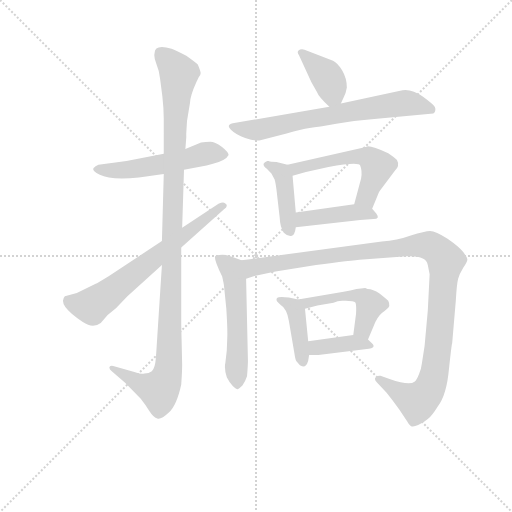
t = 0.00 s
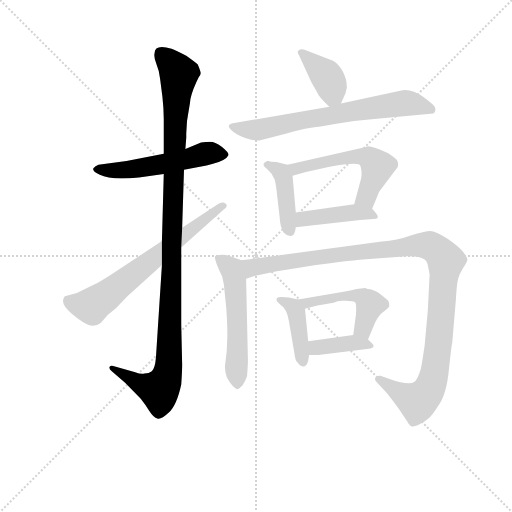
t = 1.91 s
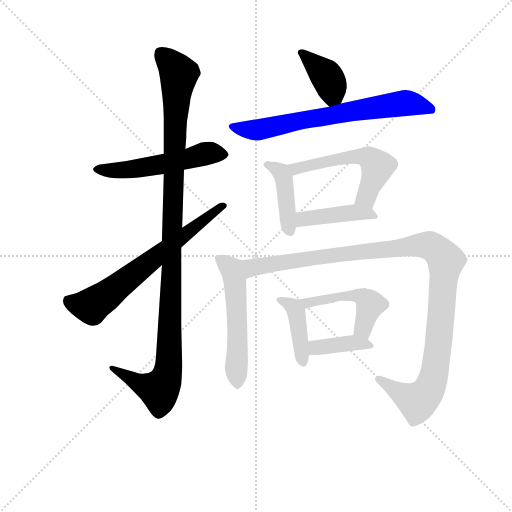
t = 3.82 s
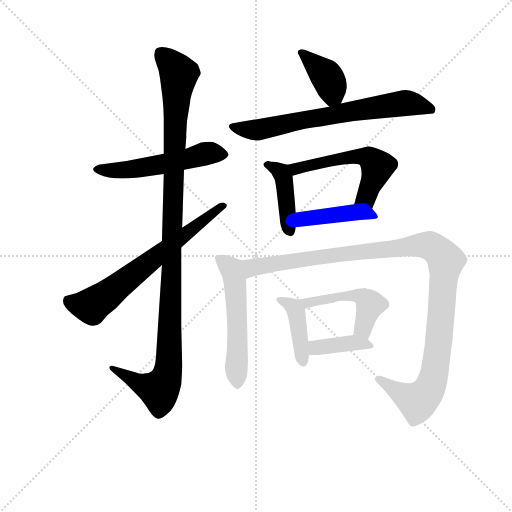
t = 5.73 s
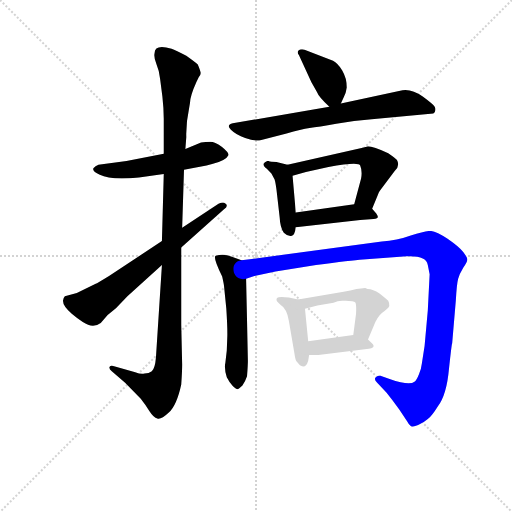
t = 7.64 s
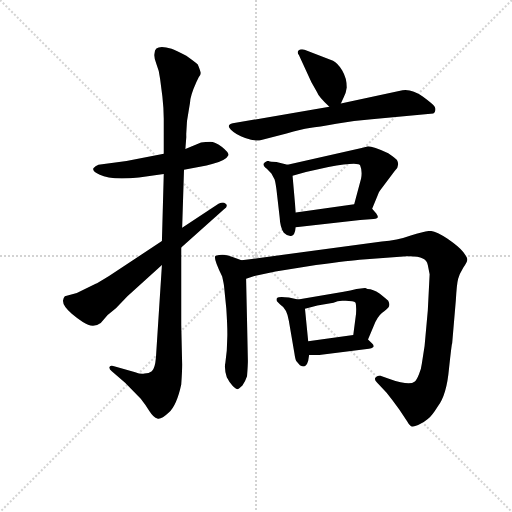
t = 9.55 s

The animated SVG that drew these frames (rendered in a browser with its animation timeline set to each time). Animation: 13 CSS @keyframes rules; one cycle of 9.55 s.

<svg version="1.1" viewBox="0 0 1024 1024" xmlns="http://www.w3.org/2000/svg">
  <g stroke="lightgray" stroke-dasharray="1,1" stroke-width="1" transform="scale(4, 4)">
    <line x1="0" y1="0" x2="256" y2="256"></line>
    <line x1="256" y1="0" x2="0" y2="256"></line>
    <line x1="128" y1="0" x2="128" y2="256"></line>
    <line x1="0" y1="128" x2="256" y2="128"></line>
  </g>
<g transform="scale(0.92, -0.92) translate(60, -900)">
   <style type="text/css">
    @keyframes keyframes0 {
      from {
       stroke: blue;
       stroke-dashoffset: 537;
       stroke-width: 128;
       }
       64% {
       animation-timing-function: step-end;
       stroke: blue;
       stroke-dashoffset: 0;
       stroke-width: 128;
       }
       to {
       stroke: black;
       stroke-width: 1024;
       }
       }
       #make-me-a-hanzi-animation-0 {
         animation: keyframes0 0.687012s both;
         animation-delay: 0.000000s;
         animation-timing-function: linear;
       }
    @keyframes keyframes1 {
      from {
       stroke: blue;
       stroke-dashoffset: 1122;
       stroke-width: 128;
       }
       79% {
       animation-timing-function: step-end;
       stroke: blue;
       stroke-dashoffset: 0;
       stroke-width: 128;
       }
       to {
       stroke: black;
       stroke-width: 1024;
       }
       }
       #make-me-a-hanzi-animation-1 {
         animation: keyframes1 1.163086s both;
         animation-delay: 0.687012s;
         animation-timing-function: linear;
       }
    @keyframes keyframes2 {
      from {
       stroke: blue;
       stroke-dashoffset: 662;
       stroke-width: 128;
       }
       68% {
       animation-timing-function: step-end;
       stroke: blue;
       stroke-dashoffset: 0;
       stroke-width: 128;
       }
       to {
       stroke: black;
       stroke-width: 1024;
       }
       }
       #make-me-a-hanzi-animation-2 {
         animation: keyframes2 0.788737s both;
         animation-delay: 1.850098s;
         animation-timing-function: linear;
       }
    @keyframes keyframes3 {
      from {
       stroke: blue;
       stroke-dashoffset: 384;
       stroke-width: 128;
       }
       56% {
       animation-timing-function: step-end;
       stroke: blue;
       stroke-dashoffset: 0;
       stroke-width: 128;
       }
       to {
       stroke: black;
       stroke-width: 1024;
       }
       }
       #make-me-a-hanzi-animation-3 {
         animation: keyframes3 0.562500s both;
         animation-delay: 2.638835s;
         animation-timing-function: linear;
       }
    @keyframes keyframes4 {
      from {
       stroke: blue;
       stroke-dashoffset: 686;
       stroke-width: 128;
       }
       69% {
       animation-timing-function: step-end;
       stroke: blue;
       stroke-dashoffset: 0;
       stroke-width: 128;
       }
       to {
       stroke: black;
       stroke-width: 1024;
       }
       }
       #make-me-a-hanzi-animation-4 {
         animation: keyframes4 0.808268s both;
         animation-delay: 3.201335s;
         animation-timing-function: linear;
       }
    @keyframes keyframes5 {
      from {
       stroke: blue;
       stroke-dashoffset: 420;
       stroke-width: 128;
       }
       58% {
       animation-timing-function: step-end;
       stroke: blue;
       stroke-dashoffset: 0;
       stroke-width: 128;
       }
       to {
       stroke: black;
       stroke-width: 1024;
       }
       }
       #make-me-a-hanzi-animation-5 {
         animation: keyframes5 0.591797s both;
         animation-delay: 4.009603s;
         animation-timing-function: linear;
       }
    @keyframes keyframes6 {
      from {
       stroke: blue;
       stroke-dashoffset: 548;
       stroke-width: 128;
       }
       64% {
       animation-timing-function: step-end;
       stroke: blue;
       stroke-dashoffset: 0;
       stroke-width: 128;
       }
       to {
       stroke: black;
       stroke-width: 1024;
       }
       }
       #make-me-a-hanzi-animation-6 {
         animation: keyframes6 0.695964s both;
         animation-delay: 4.601400s;
         animation-timing-function: linear;
       }
    @keyframes keyframes7 {
      from {
       stroke: blue;
       stroke-dashoffset: 420;
       stroke-width: 128;
       }
       58% {
       animation-timing-function: step-end;
       stroke: blue;
       stroke-dashoffset: 0;
       stroke-width: 128;
       }
       to {
       stroke: black;
       stroke-width: 1024;
       }
       }
       #make-me-a-hanzi-animation-7 {
         animation: keyframes7 0.591797s both;
         animation-delay: 5.297363s;
         animation-timing-function: linear;
       }
    @keyframes keyframes8 {
      from {
       stroke: blue;
       stroke-dashoffset: 543;
       stroke-width: 128;
       }
       64% {
       animation-timing-function: step-end;
       stroke: blue;
       stroke-dashoffset: 0;
       stroke-width: 128;
       }
       to {
       stroke: black;
       stroke-width: 1024;
       }
       }
       #make-me-a-hanzi-animation-8 {
         animation: keyframes8 0.691895s both;
         animation-delay: 5.889160s;
         animation-timing-function: linear;
       }
    @keyframes keyframes9 {
      from {
       stroke: blue;
       stroke-dashoffset: 1129;
       stroke-width: 128;
       }
       79% {
       animation-timing-function: step-end;
       stroke: blue;
       stroke-dashoffset: 0;
       stroke-width: 128;
       }
       to {
       stroke: black;
       stroke-width: 1024;
       }
       }
       #make-me-a-hanzi-animation-9 {
         animation: keyframes9 1.168783s both;
         animation-delay: 6.581055s;
         animation-timing-function: linear;
       }
    @keyframes keyframes10 {
      from {
       stroke: blue;
       stroke-dashoffset: 411;
       stroke-width: 128;
       }
       57% {
       animation-timing-function: step-end;
       stroke: blue;
       stroke-dashoffset: 0;
       stroke-width: 128;
       }
       to {
       stroke: black;
       stroke-width: 1024;
       }
       }
       #make-me-a-hanzi-animation-10 {
         animation: keyframes10 0.584473s both;
         animation-delay: 7.749837s;
         animation-timing-function: linear;
       }
    @keyframes keyframes11 {
      from {
       stroke: blue;
       stroke-dashoffset: 486;
       stroke-width: 128;
       }
       61% {
       animation-timing-function: step-end;
       stroke: blue;
       stroke-dashoffset: 0;
       stroke-width: 128;
       }
       to {
       stroke: black;
       stroke-width: 1024;
       }
       }
       #make-me-a-hanzi-animation-11 {
         animation: keyframes11 0.645508s both;
         animation-delay: 8.334310s;
         animation-timing-function: linear;
       }
    @keyframes keyframes12 {
      from {
       stroke: blue;
       stroke-dashoffset: 388;
       stroke-width: 128;
       }
       56% {
       animation-timing-function: step-end;
       stroke: blue;
       stroke-dashoffset: 0;
       stroke-width: 128;
       }
       to {
       stroke: black;
       stroke-width: 1024;
       }
       }
       #make-me-a-hanzi-animation-12 {
         animation: keyframes12 0.565755s both;
         animation-delay: 8.979818s;
         animation-timing-function: linear;
       }
</style>
<path d="M 296.0 566.0 L 215.0 550.0 L 154.0 542.0 Q 147.0 540.0 143.0 534.0 Q 140.0 528.0 157.0 520.0 Q 180.0 508.0 242.0 514.0 L 296.0 522.0 L 340.0 531.0 L 389.0 540.0 L 403.0 544.0 Q 431.0 551.0 437.0 563.0 Q 437.0 569.0 422.0 581.0 Q 407.0 592.0 397.0 592.0 Q 387.0 592.0 377.0 590.0 L 343.0 576.0 L 296.0 566.0 Z" fill="lightgray"></path> 
<path d="M 351.0 664.0 L 353.0 676.0 Q 353.0 691.0 367.0 722.0 L 372.0 732.0 Q 377.0 737.0 376.0 743.0 Q 375.0 748.0 370.0 760.0 Q 366.0 764.0 345.0 779.0 Q 322.0 791.0 313.0 794.0 Q 276.0 805.0 276.0 784.0 Q 274.0 775.0 280.0 761.0 Q 286.0 747.0 288.0 729.0 L 293.0 690.0 Q 296.0 663.0 296.0 642.0 L 296.0 566.0 L 296.0 522.0 L 292.0 376.0 L 292.0 324.0 L 279.0 123.0 Q 277.0 99.0 270.0 93.0 Q 264.0 88.0 254.0 88.0 Q 246.0 86.0 234.0 91.0 L 188.0 104.0 Q 180.0 106.0 178.0 102.0 Q 177.0 97.0 183.0 93.0 L 212.0 68.0 L 246.0 33.0 Q 257.0 19.0 265.0 6.0 Q 274.0 -8.0 282.0 -10.0 Q 290.0 -13.0 307.0 3.0 Q 324.0 18.0 334.0 64.0 Q 336.0 92.0 336.0 108.0 L 334.0 194.0 L 334.0 362.0 L 336.0 405.0 L 340.0 531.0 L 343.0 576.0 L 345.0 602.0 Q 344.0 631.0 351.0 664.0 Z" fill="lightgray"></path> 
<path d="M 292.0 376.0 L 177.0 300.0 Q 151.0 284.0 148.0 283.0 L 107.0 263.0 L 81.0 256.0 Q 68.0 242.0 96.0 218.0 Q 109.0 207.0 120.0 200.0 Q 142.0 185.0 159.0 198.0 L 174.0 215.0 L 192.0 230.0 L 217.0 256.0 L 292.0 324.0 L 334.0 362.0 L 427.0 445.0 Q 438.0 453.0 429.0 458.0 Q 426.0 462.0 415.0 457.0 L 336.0 405.0 L 292.0 376.0 Z" fill="lightgray"></path> 
<path d="M 681.0 675.0 L 687.0 688.0 Q 692.0 697.0 694.0 710.0 Q 694.0 730.0 684.0 747.0 Q 674.0 763.0 664.0 768.0 L 602.0 792.0 Q 593.0 794.0 589.0 790.0 Q 585.0 786.0 590.0 780.0 L 617.0 721.0 L 629.0 700.0 Q 633.0 689.0 656.0 668.0 C 671.0 654.0 671.0 654.0 681.0 675.0 Z" fill="lightgray"></path> 
<path d="M 656.0 668.0 L 446.0 632.0 Q 431.0 628.0 442.0 618.0 Q 453.0 607.0 473.0 600.0 Q 494.0 593.0 506.0 595.0 L 563.0 610.0 Q 595.0 619.0 613.0 622.0 Q 632.0 624.0 671.0 631.0 Q 710.0 638.0 748.0 641.0 L 882.0 653.0 L 885.0 656.0 Q 888.0 663.0 885.0 668.0 Q 882.0 673.0 859.0 690.0 Q 836.0 707.0 815.0 704.0 L 681.0 675.0 L 656.0 668.0 Z" fill="lightgray"></path> 
<path d="M 565.0 542.0 L 541.0 548.0 Q 528.0 548.0 524.0 550.0 L 521.0 550.0 Q 515.0 548.0 513.0 544.0 Q 512.0 539.0 520.0 533.0 L 530.0 523.0 L 537.0 510.0 Q 539.0 504.0 541.0 488.0 L 548.0 427.0 Q 549.0 405.0 557.0 394.0 Q 565.0 386.0 573.0 387.0 Q 581.0 388.0 583.0 406.0 L 583.0 438.0 L 576.0 518.0 C 574.0 540.0 574.0 540.0 565.0 542.0 Z" fill="lightgray"></path> 
<path d="M 749.0 446.0 L 760.0 473.0 Q 764.0 484.0 767.0 487.0 L 798.0 528.0 Q 810.0 539.0 803.0 552.0 Q 800.0 556.0 784.0 567.0 Q 751.0 582.0 740.0 582.0 Q 728.0 579.0 726.0 578.0 L 565.0 542.0 C 536.0 535.0 547.0 510.0 576.0 518.0 L 605.0 526.0 L 654.0 537.0 Q 721.0 549.0 723.0 540.0 Q 728.0 528.0 725.0 512.0 L 710.0 456.0 C 702.0 427.0 738.0 418.0 749.0 446.0 Z" fill="lightgray"></path> 
<path d="M 583.0 406.0 L 723.0 422.0 L 752.0 424.0 Q 767.0 424.0 758.0 436.0 L 749.0 446.0 C 737.0 460.0 737.0 460.0 710.0 456.0 L 583.0 438.0 C 553.0 434.0 553.0 403.0 583.0 406.0 Z" fill="lightgray"></path> 
<path d="M 465.0 334.0 L 444.0 342.0 Q 426.0 349.0 409.0 344.0 Q 402.0 342.0 423.0 299.0 Q 427.0 281.0 427.0 278.0 L 432.0 229.0 Q 435.0 183.0 434.0 164.0 L 433.0 138.0 L 430.0 112.0 Q 427.0 98.0 433.0 80.0 Q 439.0 68.0 446.0 61.0 Q 454.0 54.0 456.0 54.0 Q 459.0 54.0 467.0 62.0 Q 473.0 70.0 477.0 82.0 Q 479.0 106.0 479.0 116.0 L 475.0 294.0 C 474.0 324.0 474.0 331.0 465.0 334.0 Z" fill="lightgray"></path> 
<path d="M 874.0 304.0 L 870.0 225.0 L 863.0 148.0 L 857.0 109.0 Q 856.0 99.0 851.0 87.0 Q 846.0 74.0 841.0 70.0 Q 830.0 61.0 787.0 76.0 L 767.0 83.0 Q 762.0 84.0 757.0 80.0 Q 752.0 76.0 760.0 68.0 L 780.0 47.0 Q 793.0 31.0 808.0 10.0 L 825.0 -16.0 Q 829.0 -24.0 833.0 -26.0 Q 838.0 -29.0 849.0 -24.0 Q 861.0 -19.0 870.0 -11.0 Q 879.0 -4.0 892.0 17.0 Q 911.0 42.0 916.0 98.0 Q 922.0 154.0 923.0 154.0 L 931.0 248.0 Q 933.0 283.0 936.0 294.0 Q 939.0 305.0 947.0 318.0 Q 956.0 331.0 956.0 336.0 Q 956.0 340.0 947.0 352.0 Q 939.0 363.0 913.0 381.0 Q 887.0 398.0 875.0 398.0 Q 864.0 398.0 833.0 388.0 Q 803.0 377.0 770.0 375.0 L 465.0 334.0 C 435.0 330.0 446.0 286.0 475.0 294.0 L 493.0 300.0 L 539.0 310.0 L 627.0 324.0 Q 703.0 334.0 729.0 336.0 L 824.0 343.0 Q 848.0 344.0 859.0 338.0 Q 868.0 334.0 870.0 324.0 L 874.0 304.0 Z" fill="lightgray"></path> 
<path d="M 588.0 249.0 L 568.0 253.0 Q 546.0 256.0 542.0 252.0 Q 540.0 248.0 542.0 245.0 L 549.0 238.0 Q 564.0 229.0 568.0 202.0 L 580.0 132.0 Q 582.0 118.0 584.0 115.0 L 592.0 106.0 Q 601.0 101.0 604.0 105.0 Q 608.0 108.0 610.0 116.0 L 612.0 128.0 L 610.0 158.0 L 603.0 229.0 C 601.0 246.0 601.0 246.0 588.0 249.0 Z" fill="lightgray"></path> 
<path d="M 740.0 162.0 L 756.0 200.0 Q 764.0 217.0 776.0 224.0 L 781.0 228.0 Q 790.0 234.0 784.0 246.0 Q 779.0 251.0 765.0 262.0 Q 751.0 272.0 739.0 272.0 L 734.0 274.0 L 715.0 272.0 Q 702.0 268.0 687.0 266.0 L 588.0 249.0 C 558.0 244.0 574.0 221.0 603.0 229.0 L 630.0 236.0 L 665.0 242.0 L 674.0 245.0 L 684.0 246.0 Q 708.0 247.0 713.0 242.0 Q 715.0 235.0 714.0 218.0 L 708.0 172.0 C 704.0 142.0 728.0 134.0 740.0 162.0 Z" fill="lightgray"></path> 
<path d="M 612.0 128.0 L 632.0 128.0 L 742.0 142.0 Q 748.0 142.0 751.0 145.0 Q 754.0 148.0 749.0 153.0 L 740.0 162.0 C 727.0 175.0 727.0 175.0 708.0 172.0 L 610.0 158.0 C 580.0 154.0 582.0 128.0 612.0 128.0 Z" fill="lightgray"></path> 
      <clipPath id="make-me-a-hanzi-clip-0">
      <path d="M 296.0 566.0 L 215.0 550.0 L 154.0 542.0 Q 147.0 540.0 143.0 534.0 Q 140.0 528.0 157.0 520.0 Q 180.0 508.0 242.0 514.0 L 296.0 522.0 L 340.0 531.0 L 389.0 540.0 L 403.0 544.0 Q 431.0 551.0 437.0 563.0 Q 437.0 569.0 422.0 581.0 Q 407.0 592.0 397.0 592.0 Q 387.0 592.0 377.0 590.0 L 343.0 576.0 L 296.0 566.0 Z" fill="lightgray"></path>
      </clipPath>
      <path clip-path="url(#make-me-a-hanzi-clip-0)" d="M 152.0 533.0 L 231.0 532.0 L 397.0 568.0 L 429.0 564.0 " fill="none" id="make-me-a-hanzi-animation-0" stroke-dasharray="409 818" stroke-linecap="round"></path>

      <clipPath id="make-me-a-hanzi-clip-1">
      <path d="M 351.0 664.0 L 353.0 676.0 Q 353.0 691.0 367.0 722.0 L 372.0 732.0 Q 377.0 737.0 376.0 743.0 Q 375.0 748.0 370.0 760.0 Q 366.0 764.0 345.0 779.0 Q 322.0 791.0 313.0 794.0 Q 276.0 805.0 276.0 784.0 Q 274.0 775.0 280.0 761.0 Q 286.0 747.0 288.0 729.0 L 293.0 690.0 Q 296.0 663.0 296.0 642.0 L 296.0 566.0 L 296.0 522.0 L 292.0 376.0 L 292.0 324.0 L 279.0 123.0 Q 277.0 99.0 270.0 93.0 Q 264.0 88.0 254.0 88.0 Q 246.0 86.0 234.0 91.0 L 188.0 104.0 Q 180.0 106.0 178.0 102.0 Q 177.0 97.0 183.0 93.0 L 212.0 68.0 L 246.0 33.0 Q 257.0 19.0 265.0 6.0 Q 274.0 -8.0 282.0 -10.0 Q 290.0 -13.0 307.0 3.0 Q 324.0 18.0 334.0 64.0 Q 336.0 92.0 336.0 108.0 L 334.0 194.0 L 334.0 362.0 L 336.0 405.0 L 340.0 531.0 L 343.0 576.0 L 345.0 602.0 Q 344.0 631.0 351.0 664.0 Z" fill="lightgray"></path>
      </clipPath>
      <path clip-path="url(#make-me-a-hanzi-clip-1)" d="M 289.0 785.0 L 329.0 740.0 L 320.0 634.0 L 305.0 90.0 L 286.0 52.0 L 239.0 68.0 L 184.0 99.0 " fill="none" id="make-me-a-hanzi-animation-1" stroke-dasharray="994 1988" stroke-linecap="round"></path>

      <clipPath id="make-me-a-hanzi-clip-2">
      <path d="M 292.0 376.0 L 177.0 300.0 Q 151.0 284.0 148.0 283.0 L 107.0 263.0 L 81.0 256.0 Q 68.0 242.0 96.0 218.0 Q 109.0 207.0 120.0 200.0 Q 142.0 185.0 159.0 198.0 L 174.0 215.0 L 192.0 230.0 L 217.0 256.0 L 292.0 324.0 L 334.0 362.0 L 427.0 445.0 Q 438.0 453.0 429.0 458.0 Q 426.0 462.0 415.0 457.0 L 336.0 405.0 L 292.0 376.0 Z" fill="lightgray"></path>
      </clipPath>
      <path clip-path="url(#make-me-a-hanzi-clip-2)" d="M 91.0 246.0 L 103.0 239.0 L 141.0 236.0 L 422.0 452.0 " fill="none" id="make-me-a-hanzi-animation-2" stroke-dasharray="534 1068" stroke-linecap="round"></path>

      <clipPath id="make-me-a-hanzi-clip-3">
      <path d="M 681.0 675.0 L 687.0 688.0 Q 692.0 697.0 694.0 710.0 Q 694.0 730.0 684.0 747.0 Q 674.0 763.0 664.0 768.0 L 602.0 792.0 Q 593.0 794.0 589.0 790.0 Q 585.0 786.0 590.0 780.0 L 617.0 721.0 L 629.0 700.0 Q 633.0 689.0 656.0 668.0 C 671.0 654.0 671.0 654.0 681.0 675.0 Z" fill="lightgray"></path>
      </clipPath>
      <path clip-path="url(#make-me-a-hanzi-clip-3)" d="M 596.0 786.0 L 651.0 733.0 L 662.0 705.0 L 658.0 684.0 " fill="none" id="make-me-a-hanzi-animation-3" stroke-dasharray="256 512" stroke-linecap="round"></path>

      <clipPath id="make-me-a-hanzi-clip-4">
      <path d="M 656.0 668.0 L 446.0 632.0 Q 431.0 628.0 442.0 618.0 Q 453.0 607.0 473.0 600.0 Q 494.0 593.0 506.0 595.0 L 563.0 610.0 Q 595.0 619.0 613.0 622.0 Q 632.0 624.0 671.0 631.0 Q 710.0 638.0 748.0 641.0 L 882.0 653.0 L 885.0 656.0 Q 888.0 663.0 885.0 668.0 Q 882.0 673.0 859.0 690.0 Q 836.0 707.0 815.0 704.0 L 681.0 675.0 L 656.0 668.0 Z" fill="lightgray"></path>
      </clipPath>
      <path clip-path="url(#make-me-a-hanzi-clip-4)" d="M 453.0 623.0 L 495.0 617.0 L 822.0 676.0 L 876.0 662.0 " fill="none" id="make-me-a-hanzi-animation-4" stroke-dasharray="558 1116" stroke-linecap="round"></path>

      <clipPath id="make-me-a-hanzi-clip-5">
      <path d="M 565.0 542.0 L 541.0 548.0 Q 528.0 548.0 524.0 550.0 L 521.0 550.0 Q 515.0 548.0 513.0 544.0 Q 512.0 539.0 520.0 533.0 L 530.0 523.0 L 537.0 510.0 Q 539.0 504.0 541.0 488.0 L 548.0 427.0 Q 549.0 405.0 557.0 394.0 Q 565.0 386.0 573.0 387.0 Q 581.0 388.0 583.0 406.0 L 583.0 438.0 L 576.0 518.0 C 574.0 540.0 574.0 540.0 565.0 542.0 Z" fill="lightgray"></path>
      </clipPath>
      <path clip-path="url(#make-me-a-hanzi-clip-5)" d="M 521.0 541.0 L 543.0 532.0 L 556.0 516.0 L 570.0 397.0 " fill="none" id="make-me-a-hanzi-animation-5" stroke-dasharray="292 584" stroke-linecap="round"></path>

      <clipPath id="make-me-a-hanzi-clip-6">
      <path d="M 749.0 446.0 L 760.0 473.0 Q 764.0 484.0 767.0 487.0 L 798.0 528.0 Q 810.0 539.0 803.0 552.0 Q 800.0 556.0 784.0 567.0 Q 751.0 582.0 740.0 582.0 Q 728.0 579.0 726.0 578.0 L 565.0 542.0 C 536.0 535.0 547.0 510.0 576.0 518.0 L 605.0 526.0 L 654.0 537.0 Q 721.0 549.0 723.0 540.0 Q 728.0 528.0 725.0 512.0 L 710.0 456.0 C 702.0 427.0 738.0 418.0 749.0 446.0 Z" fill="lightgray"></path>
      </clipPath>
      <path clip-path="url(#make-me-a-hanzi-clip-6)" d="M 573.0 539.0 L 583.0 533.0 L 677.0 555.0 L 741.0 557.0 L 761.0 539.0 L 760.0 533.0 L 738.0 474.0 L 718.0 461.0 " fill="none" id="make-me-a-hanzi-animation-6" stroke-dasharray="420 840" stroke-linecap="round"></path>

      <clipPath id="make-me-a-hanzi-clip-7">
      <path d="M 583.0 406.0 L 723.0 422.0 L 752.0 424.0 Q 767.0 424.0 758.0 436.0 L 749.0 446.0 C 737.0 460.0 737.0 460.0 710.0 456.0 L 583.0 438.0 C 553.0 434.0 553.0 403.0 583.0 406.0 Z" fill="lightgray"></path>
      </clipPath>
      <path clip-path="url(#make-me-a-hanzi-clip-7)" d="M 590.0 411.0 L 596.0 422.0 L 635.0 429.0 L 705.0 438.0 L 746.0 434.0 " fill="none" id="make-me-a-hanzi-animation-7" stroke-dasharray="292 584" stroke-linecap="round"></path>

      <clipPath id="make-me-a-hanzi-clip-8">
      <path d="M 465.0 334.0 L 444.0 342.0 Q 426.0 349.0 409.0 344.0 Q 402.0 342.0 423.0 299.0 Q 427.0 281.0 427.0 278.0 L 432.0 229.0 Q 435.0 183.0 434.0 164.0 L 433.0 138.0 L 430.0 112.0 Q 427.0 98.0 433.0 80.0 Q 439.0 68.0 446.0 61.0 Q 454.0 54.0 456.0 54.0 Q 459.0 54.0 467.0 62.0 Q 473.0 70.0 477.0 82.0 Q 479.0 106.0 479.0 116.0 L 475.0 294.0 C 474.0 324.0 474.0 331.0 465.0 334.0 Z" fill="lightgray"></path>
      </clipPath>
      <path clip-path="url(#make-me-a-hanzi-clip-8)" d="M 416.0 339.0 L 443.0 315.0 L 451.0 285.0 L 456.0 65.0 " fill="none" id="make-me-a-hanzi-animation-8" stroke-dasharray="415 830" stroke-linecap="round"></path>

      <clipPath id="make-me-a-hanzi-clip-9">
      <path d="M 874.0 304.0 L 870.0 225.0 L 863.0 148.0 L 857.0 109.0 Q 856.0 99.0 851.0 87.0 Q 846.0 74.0 841.0 70.0 Q 830.0 61.0 787.0 76.0 L 767.0 83.0 Q 762.0 84.0 757.0 80.0 Q 752.0 76.0 760.0 68.0 L 780.0 47.0 Q 793.0 31.0 808.0 10.0 L 825.0 -16.0 Q 829.0 -24.0 833.0 -26.0 Q 838.0 -29.0 849.0 -24.0 Q 861.0 -19.0 870.0 -11.0 Q 879.0 -4.0 892.0 17.0 Q 911.0 42.0 916.0 98.0 Q 922.0 154.0 923.0 154.0 L 931.0 248.0 Q 933.0 283.0 936.0 294.0 Q 939.0 305.0 947.0 318.0 Q 956.0 331.0 956.0 336.0 Q 956.0 340.0 947.0 352.0 Q 939.0 363.0 913.0 381.0 Q 887.0 398.0 875.0 398.0 Q 864.0 398.0 833.0 388.0 Q 803.0 377.0 770.0 375.0 L 465.0 334.0 C 435.0 330.0 446.0 286.0 475.0 294.0 L 493.0 300.0 L 539.0 310.0 L 627.0 324.0 Q 703.0 334.0 729.0 336.0 L 824.0 343.0 Q 848.0 344.0 859.0 338.0 Q 868.0 334.0 870.0 324.0 L 874.0 304.0 Z" fill="lightgray"></path>
      </clipPath>
      <path clip-path="url(#make-me-a-hanzi-clip-9)" d="M 477.0 302.0 L 490.0 319.0 L 612.0 339.0 L 849.0 367.0 L 874.0 366.0 L 888.0 358.0 L 909.0 330.0 L 895.0 164.0 L 878.0 65.0 L 864.0 41.0 L 847.0 27.0 L 764.0 75.0 " fill="none" id="make-me-a-hanzi-animation-9" stroke-dasharray="1001 2002" stroke-linecap="round"></path>

      <clipPath id="make-me-a-hanzi-clip-10">
      <path d="M 588.0 249.0 L 568.0 253.0 Q 546.0 256.0 542.0 252.0 Q 540.0 248.0 542.0 245.0 L 549.0 238.0 Q 564.0 229.0 568.0 202.0 L 580.0 132.0 Q 582.0 118.0 584.0 115.0 L 592.0 106.0 Q 601.0 101.0 604.0 105.0 Q 608.0 108.0 610.0 116.0 L 612.0 128.0 L 610.0 158.0 L 603.0 229.0 C 601.0 246.0 601.0 246.0 588.0 249.0 Z" fill="lightgray"></path>
      </clipPath>
      <path clip-path="url(#make-me-a-hanzi-clip-10)" d="M 547.0 249.0 L 578.0 232.0 L 585.0 220.0 L 599.0 115.0 " fill="none" id="make-me-a-hanzi-animation-10" stroke-dasharray="283 566" stroke-linecap="round"></path>

      <clipPath id="make-me-a-hanzi-clip-11">
      <path d="M 740.0 162.0 L 756.0 200.0 Q 764.0 217.0 776.0 224.0 L 781.0 228.0 Q 790.0 234.0 784.0 246.0 Q 779.0 251.0 765.0 262.0 Q 751.0 272.0 739.0 272.0 L 734.0 274.0 L 715.0 272.0 Q 702.0 268.0 687.0 266.0 L 588.0 249.0 C 558.0 244.0 574.0 221.0 603.0 229.0 L 630.0 236.0 L 665.0 242.0 L 674.0 245.0 L 684.0 246.0 Q 708.0 247.0 713.0 242.0 Q 715.0 235.0 714.0 218.0 L 708.0 172.0 C 704.0 142.0 728.0 134.0 740.0 162.0 Z" fill="lightgray"></path>
      </clipPath>
      <path clip-path="url(#make-me-a-hanzi-clip-11)" d="M 596.0 247.0 L 607.0 241.0 L 681.0 257.0 L 730.0 253.0 L 745.0 238.0 L 729.0 184.0 L 737.0 171.0 " fill="none" id="make-me-a-hanzi-animation-11" stroke-dasharray="358 716" stroke-linecap="round"></path>

      <clipPath id="make-me-a-hanzi-clip-12">
      <path d="M 612.0 128.0 L 632.0 128.0 L 742.0 142.0 Q 748.0 142.0 751.0 145.0 Q 754.0 148.0 749.0 153.0 L 740.0 162.0 C 727.0 175.0 727.0 175.0 708.0 172.0 L 610.0 158.0 C 580.0 154.0 582.0 128.0 612.0 128.0 Z" fill="lightgray"></path>
      </clipPath>
      <path clip-path="url(#make-me-a-hanzi-clip-12)" d="M 617.0 136.0 L 633.0 145.0 L 709.0 155.0 L 745.0 148.0 " fill="none" id="make-me-a-hanzi-animation-12" stroke-dasharray="260 520" stroke-linecap="round"></path>

</g>
</svg>
